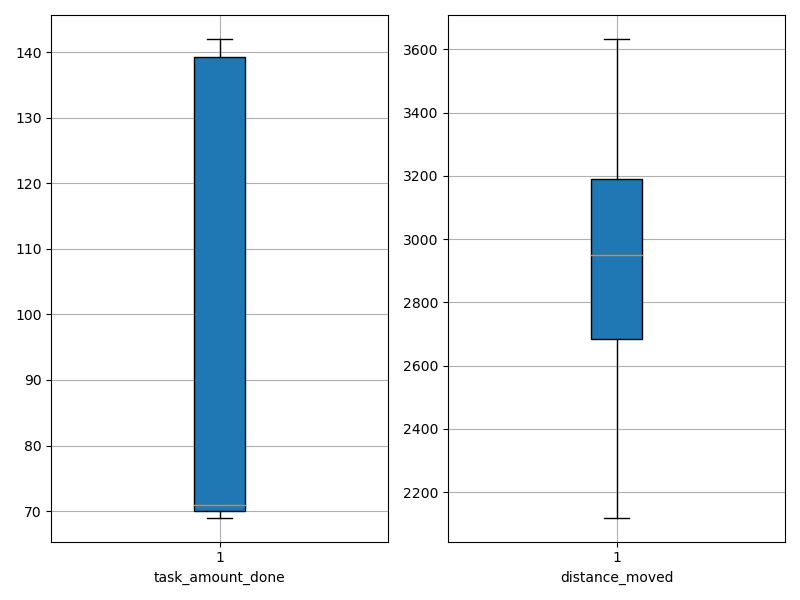

The file beside this chart, header and first rows:
agent_id, task_amount_done, distance_moved
0, 69.0, 2119
1, 69.0, 3333
2, 70.0, 2527
3, 69.0, 2885
4, 139.0, 2789
5, 137.0, 2955
6, 69.0, 2955
7, 140.0, 2701
8, 70.0, 2207
9, 141.0, 2447
10, 71.0, 2308
11, 138.0, 3291
12, 140.0, 3154
13, 139.0, 2808
14, 140.0, 3472
15, 69.0, 3239
16, 71.0, 3131
17, 70.0, 3374
18, 70.0, 2947
19, 70.0, 2530
20, 71.0, 2638
21, 142.0, 3390
22, 142.0, 3131
23, 141.0, 2783
24, 142.0, 2838
25, 141.0, 3459
26, 138.0, 2709
27, 69.0, 2567
28, 71.0, 2825
29, 71.0, 3243
30, 70.0, 3136
31, 71.0, 2934
32, 70.0, 3011
33, 71.0, 3633
34, 138.0, 3180
35, 71.0, 3224
36, 141.0, 3165
37, 69.0, 2634
38, 69.0, 2574
39, 71.0, 3115
